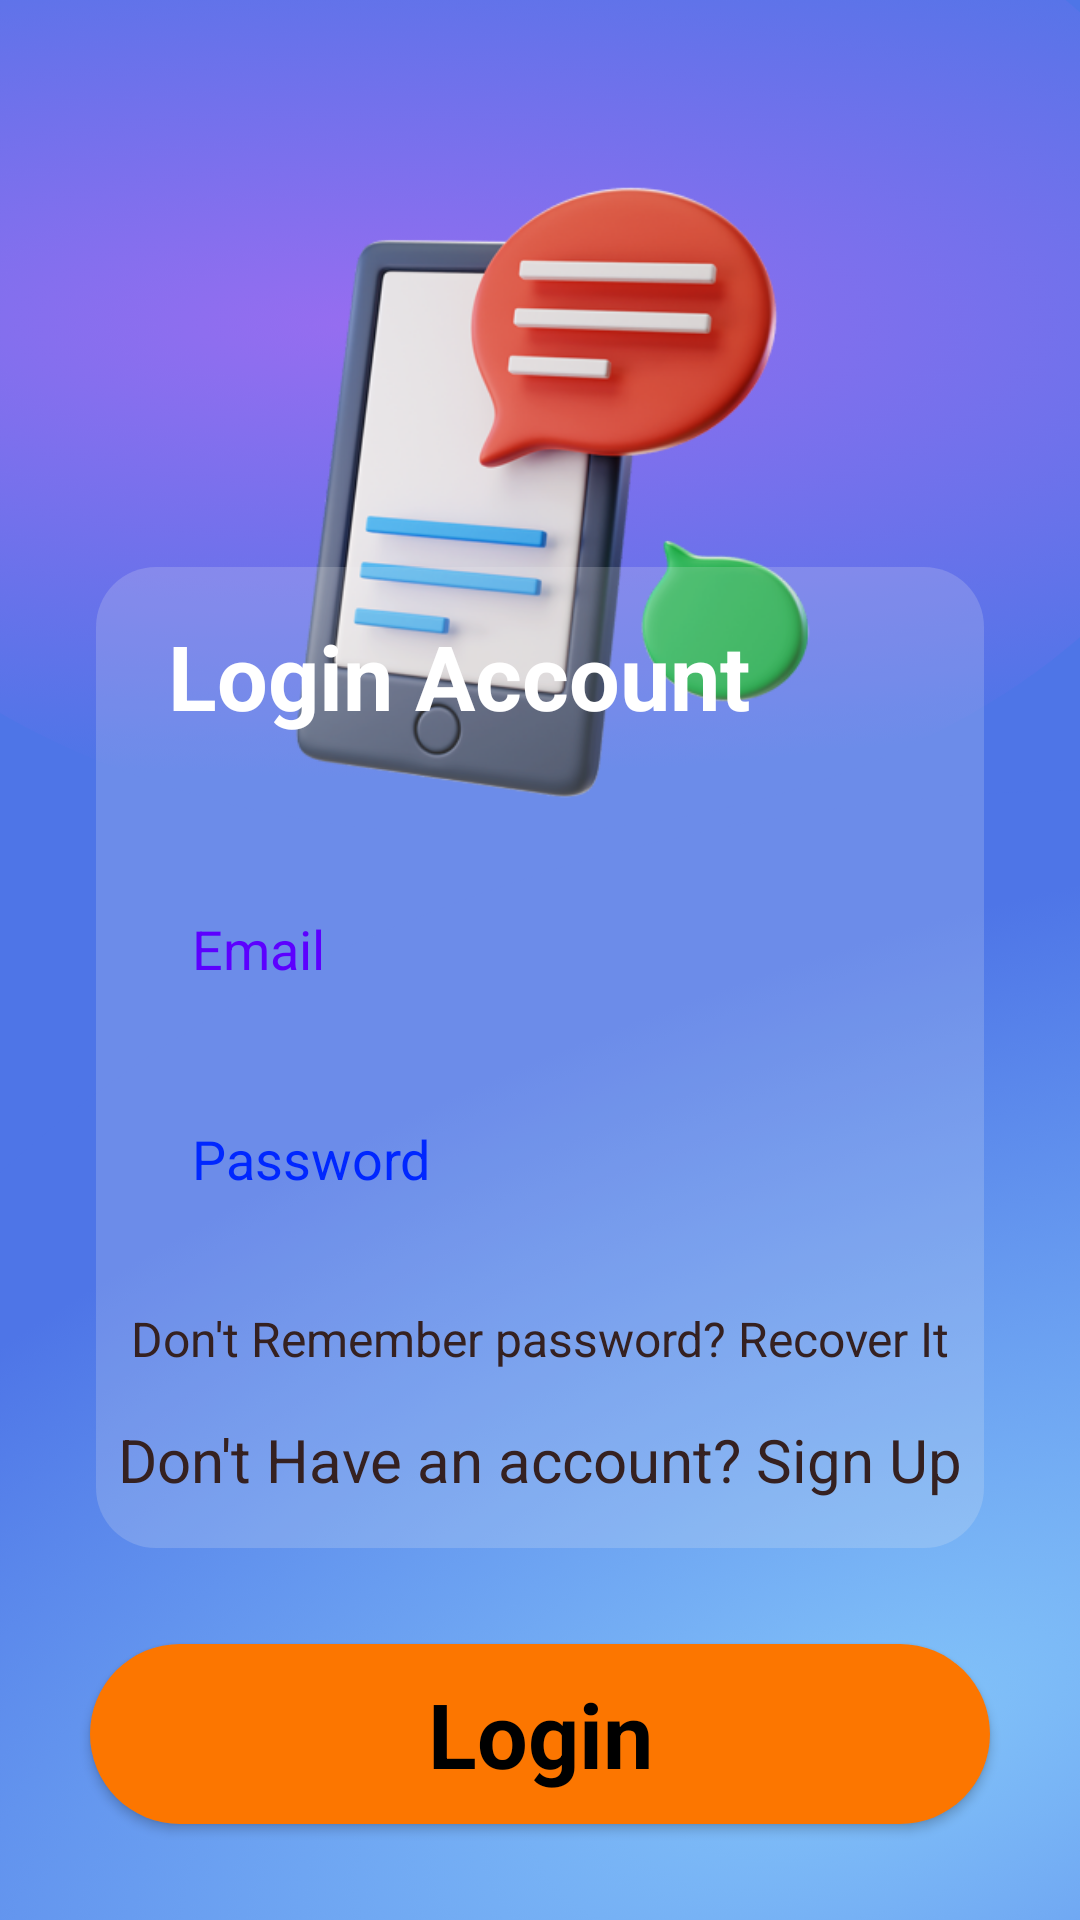

Produce the Android XML layout that renders to this screen, including the resource entries it uses.
<!-- AndroidManifest.xml: application theme Theme.Chatopia -->
<!-- res/layout/activity_login.xml -->
<?xml version="1.0" encoding="utf-8"?>
<androidx.constraintlayout.widget.ConstraintLayout xmlns:android="http://schemas.android.com/apk/res/android"
    xmlns:app="http://schemas.android.com/apk/res-auto"
    xmlns:tools="http://schemas.android.com/tools"
    android:layout_width="match_parent"
    android:layout_height="match_parent"
    android:background="@drawable/background"
    tools:context=".LoginActivity">

    <ImageView
        android:id="@+id/logo1"
        android:layout_width="wrap_content"
        android:layout_height="wrap_content"
        android:layout_marginTop="32dp"
        android:contentDescription="@string/app_name"
        android:src="@drawable/logo2"
        app:layout_constraintEnd_toEndOf="parent"
        app:layout_constraintStart_toStartOf="parent"
        app:layout_constraintTop_toTopOf="parent" />

    <Button
        android:id="@+id/idLogin"
        style="@android:style/Widget.Button"
        android:layout_width="wrap_content"
        android:layout_height="wrap_content"
        android:layout_marginBottom="32dp"
        android:background="@drawable/orange_button"
        android:maxWidth="320dp"
        android:minWidth="300dp"
        android:minHeight="60dp"
        android:text="@string/app_loginBtn"
        android:textColor="#000000"
        android:textSize="30sp"
        android:textStyle="bold"
        app:layout_constraintBottom_toBottomOf="parent"
        app:layout_constraintEnd_toEndOf="parent"
        app:layout_constraintStart_toStartOf="parent" />

    <LinearLayout
        android:layout_width="match_parent"
        android:layout_height="wrap_content"
        android:layout_marginStart="32dp"
        android:layout_marginTop="32dp"
        android:layout_marginEnd="32dp"
        android:layout_marginBottom="32dp"
        android:background="@drawable/half_white_background"
        android:orientation="vertical"
        app:layout_constraintBottom_toTopOf="@id/idLogin"
        app:layout_constraintEnd_toEndOf="parent"
        app:layout_constraintStart_toStartOf="parent"
        app:layout_constraintTop_toBottomOf="@+id/logo1"
        app:layout_constraintVertical_bias="1.0">

        <TextView
            android:layout_width="wrap_content"
            android:layout_height="wrap_content"
            android:layout_marginStart="24dp"
            android:layout_marginTop="16dp"
            android:text="@string/app_loginDesc"
            android:textColor="#ffffff"
            android:textSize="30sp"
            android:textStyle="bold" />

        <EditText
            android:id="@+id/lEmail"
            android:layout_width="wrap_content"
            android:layout_height="50dp"
            android:layout_marginStart="24dp"
            android:layout_marginTop="46dp"
            android:layout_marginEnd="24dp"
            android:layout_marginBottom="4dp"
            android:background="@drawable/half_white_background2"
            android:ems="10"
            android:hint="@string/email"
            android:importantForAutofill="no"
            android:inputType="textEmailAddress"
            android:minWidth="320dp"
            android:padding="8dp"
            android:textColor="#FFFFFF"
            android:textColorHint="#5C00FF" />

        <EditText
            android:id="@+id/lPasswd"
            android:layout_width="wrap_content"
            android:layout_height="50dp"
            android:layout_marginStart="24dp"
            android:layout_marginTop="16dp"
            android:layout_marginEnd="24dp"
            android:layout_marginBottom="24dp"
            android:background="@drawable/half_white_background2"
            android:ems="10"
            android:hint="@string/password"
            android:importantForAutofill="no"
            android:inputType="textPassword"
            android:minWidth="320dp"
            android:padding="8dp"
            android:textColor="#ffffff"
            android:textColorHint="#0027FF" />

        <TextView
            android:id="@+id/forgot"
            android:layout_width="match_parent"
            android:layout_height="wrap_content"
            android:text="@string/forgot"
            android:textAlignment="center"
            android:textColor="#352121"
            android:textSize="16sp" />

        <TextView
            android:id="@+id/gotoSignup"
            android:layout_width="match_parent"
            android:layout_height="wrap_content"
            android:layout_marginTop="16dp"
            android:layout_marginBottom="16dp"
            android:text="@string/signup"
            android:textAlignment="center"
            android:textColor="#352121"
            android:textSize="20sp" />

    </LinearLayout>

</androidx.constraintlayout.widget.ConstraintLayout>
<!-- resources referenced by this layout -->
<resources>
  <!-- drawable background: png bitmap (drawable-hdpi, 268942 bytes) -->
  <!-- drawable half_white_background (drawable) -->
  <?xml version="1.0" encoding="utf-8"?>
  <selector xmlns:android="http://schemas.android.com/apk/res/android">
      <item>
          <shape android:shape="rectangle">
              <solid android:color="#30eeeeee"/>
              <corners android:radius="20dp"/>
          </shape>
      </item>
  </selector>
  <!-- drawable logo2: png bitmap (drawable-hdpi, 93811 bytes) -->
  <!-- drawable orange_button (drawable) -->
  <?xml version="1.0" encoding="utf-8"?>
  <selector xmlns:android="http://schemas.android.com/apk/res/android">
      <item>
          <shape android:shape="rectangle">
              <solid android:color="#fc7600"/>
              <corners android:radius="50dp"/>
          </shape>
      </item>
  </selector>
  <string name="app_loginBtn">Login</string>
  <string name="app_loginDesc">Login Account</string>
  <string name="app_name">Chatopia</string>
  <string name="email">Email</string>
  <string name="forgot">Don\'t Remember password? Recover It</string>
  <string name="password">Password</string>
  <string name="signup">Don\'t Have an account? Sign Up</string>
  <style name="Theme.Chatopia" parent="Base.Theme.Chatopia" />
  <style name="Base.Theme.Chatopia" parent="Theme.AppCompat.NoActionBar">
          
          
      </style>
</resources>
